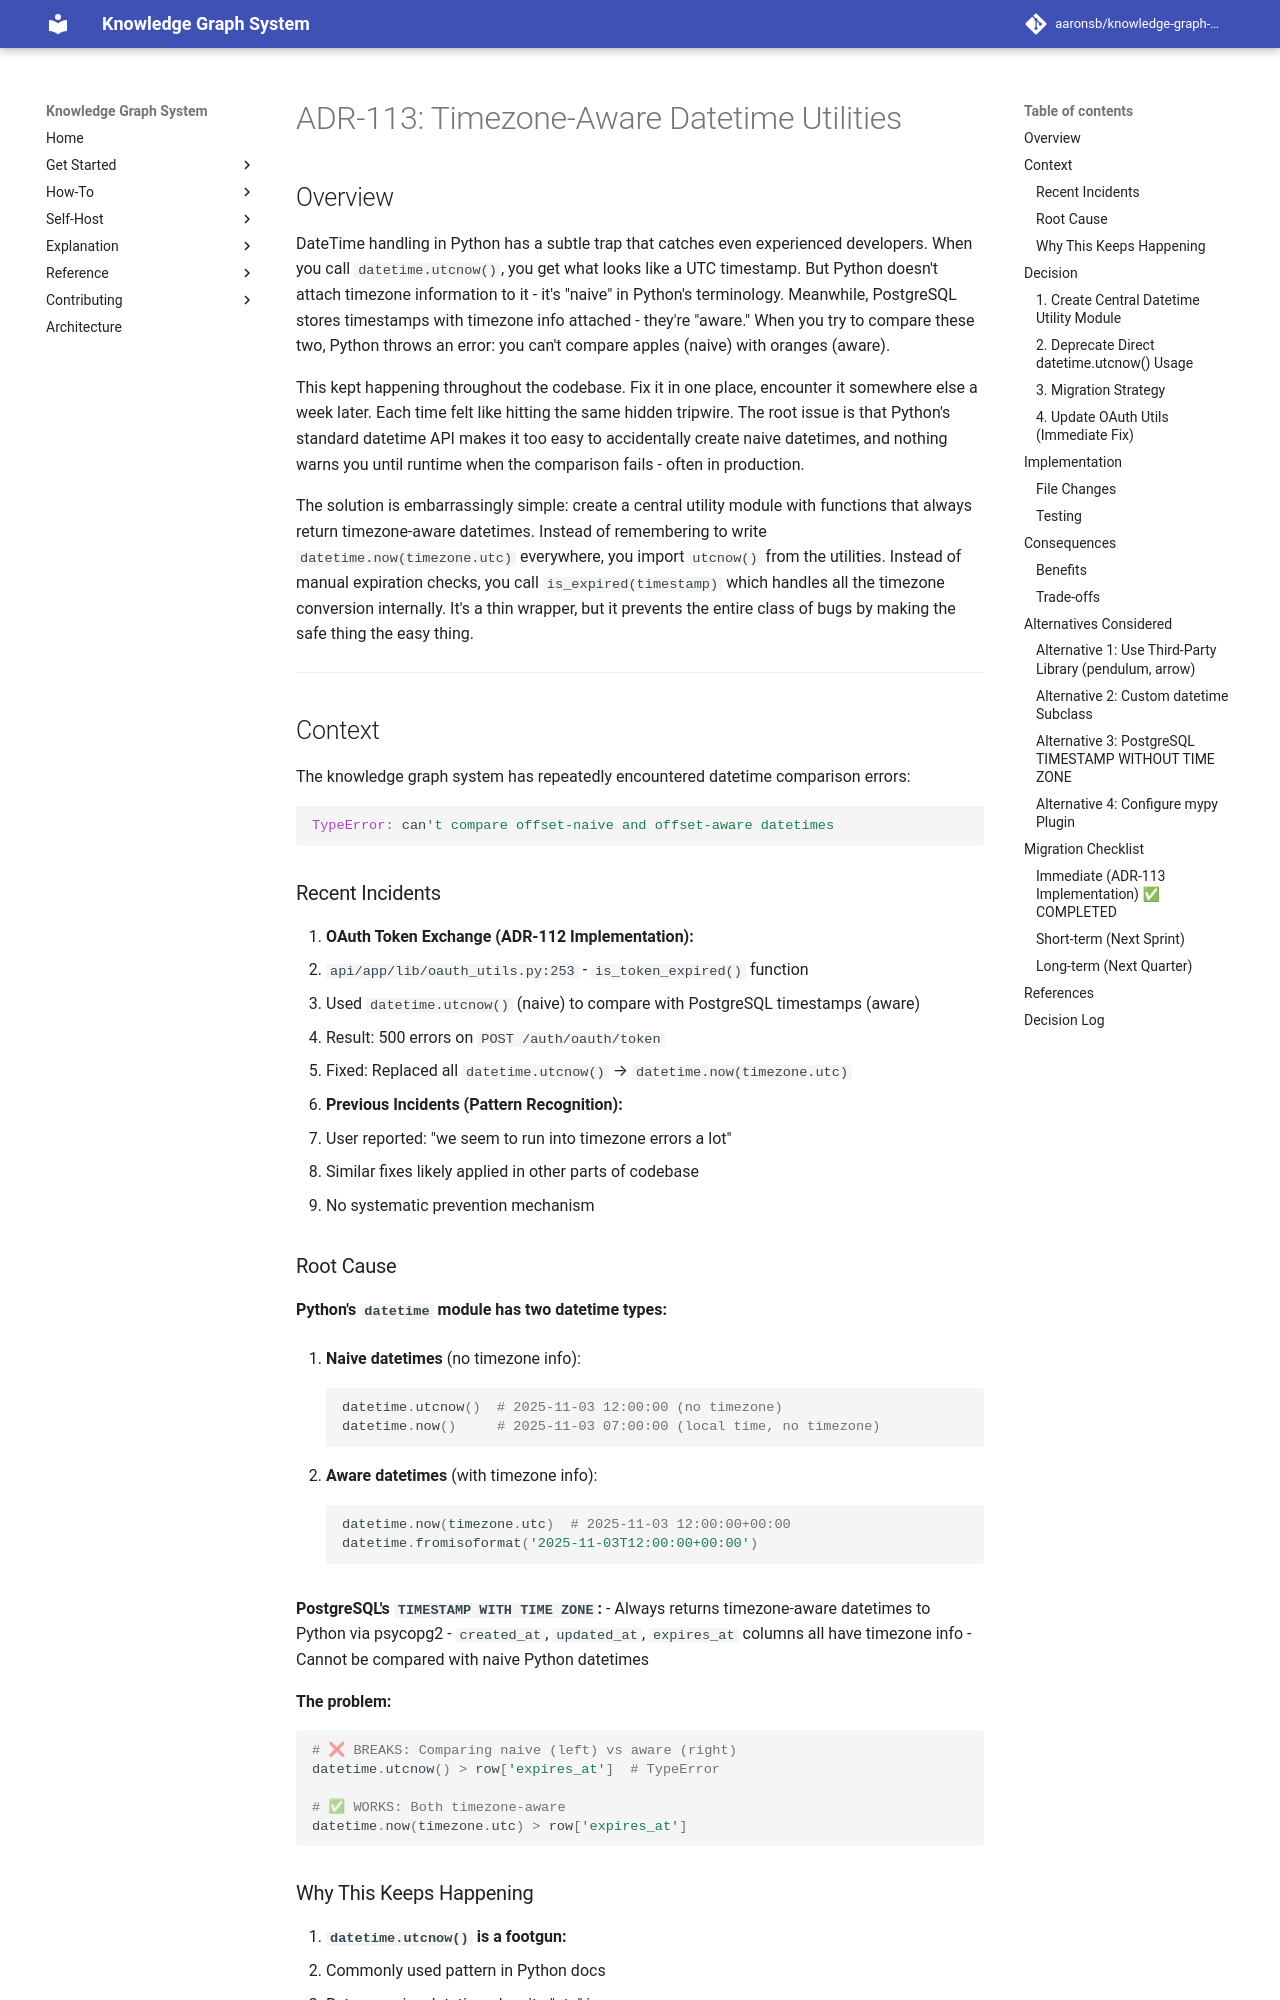

repository: aaronsb/knowledge-graph-system · page: architecture/infrastructure/ADR-113-timezone-aware-datetime-utilities/index.html · generator: mkdocs

---
status: Accepted
date: 2025-11-03
deciders:
  - aaronsb
  - claude
related:
  - ADR-406
  - ADR-112
---

# ADR-113: Timezone-Aware Datetime Utilities

## Overview

DateTime handling in Python has a subtle trap that catches even experienced developers. When you call `datetime.utcnow()`, you get what looks like a UTC timestamp. But Python doesn't attach timezone information to it - it's "naive" in Python's terminology. Meanwhile, PostgreSQL stores timestamps with timezone info attached - they're "aware." When you try to compare these two, Python throws an error: you can't compare apples (naive) with oranges (aware).

This kept happening throughout the codebase. Fix it in one place, encounter it somewhere else a week later. Each time felt like hitting the same hidden tripwire. The root issue is that Python's standard datetime API makes it too easy to accidentally create naive datetimes, and nothing warns you until runtime when the comparison fails - often in production.

The solution is embarrassingly simple: create a central utility module with functions that always return timezone-aware datetimes. Instead of remembering to write `datetime.now(timezone.utc)` everywhere, you import `utcnow()` from the utilities. Instead of manual expiration checks, you call `is_expired(timestamp)` which handles all the timezone conversion internally. It's a thin wrapper, but it prevents the entire class of bugs by making the safe thing the easy thing.

---

## Context

The knowledge graph system has repeatedly encountered datetime comparison errors:

```python
TypeError: can't compare offset-naive and offset-aware datetimes
```

### Recent Incidents

1. **OAuth Token Exchange (ADR-112 Implementation):**
   - `api/app/lib/oauth_utils.py:253` - `is_token_expired()` function
   - Used `datetime.utcnow()` (naive) to compare with PostgreSQL timestamps (aware)
   - Result: 500 errors on `POST /auth/oauth/token`
   - Fixed: Replaced all `datetime.utcnow()` → `datetime.now(timezone.utc)`

2. **Previous Incidents (Pattern Recognition):**
   - User reported: "we seem to run into timezone errors a lot"
   - Similar fixes likely applied in other parts of codebase
   - No systematic prevention mechanism
